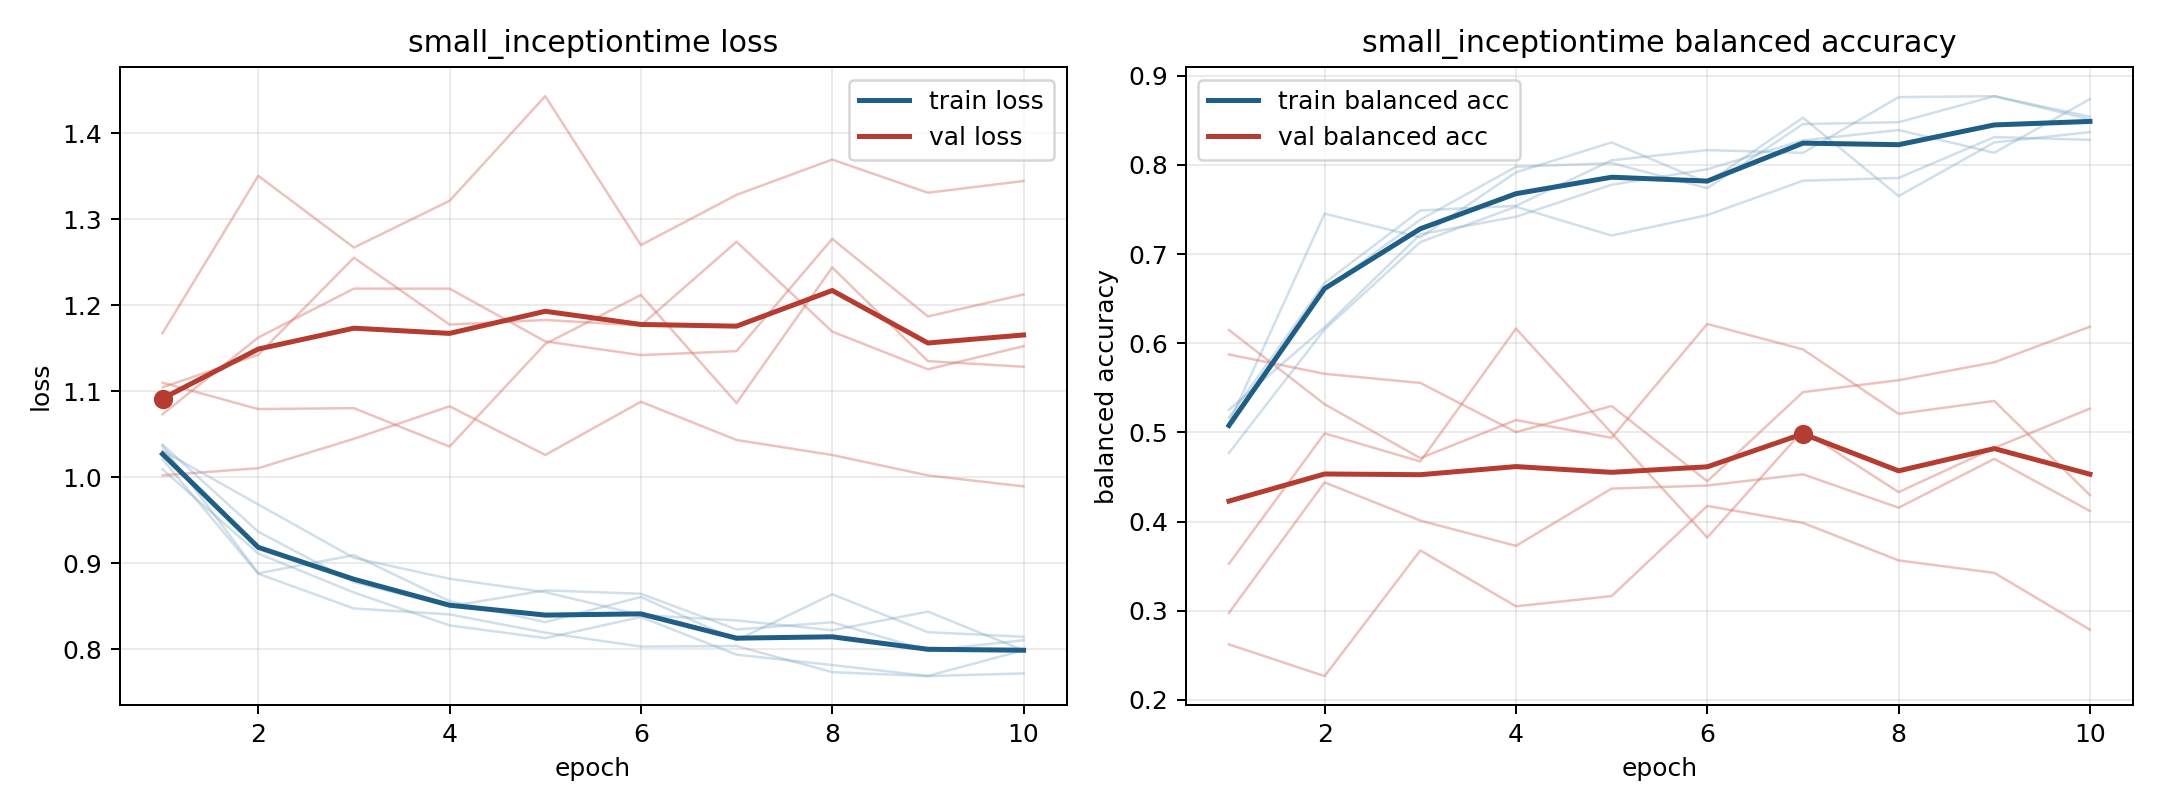

Data behind this chart, as committed beside it:
model, fold, epoch, train_loss, train_balanced_accuracy, val_loss, val_balanced_accuracy
small_inceptiontime, 1, 1, 1.021, 0.5167, 1.168, 0.2623
small_inceptiontime, 1, 2, 0.8879, 0.6677, 1.35, 0.2268
small_inceptiontime, 1, 3, 0.8475, 0.749, 1.267, 0.3677
small_inceptiontime, 1, 4, 0.8406, 0.7542, 1.321, 0.3051
small_inceptiontime, 1, 5, 0.8195, 0.8052, 1.443, 0.3165
small_inceptiontime, 1, 6, 0.8033, 0.8167, 1.27, 0.4177
small_inceptiontime, 1, 7, 0.8039, 0.8135, 1.328, 0.3986
small_inceptiontime, 1, 8, 0.7736, 0.876, 1.369, 0.3565
small_inceptiontime, 1, 9, 0.769, 0.8771, 1.331, 0.3425
small_inceptiontime, 1, 10, 0.7721, 0.8542, 1.344, 0.2789
small_inceptiontime, 2, 1, 1.036, 0.5104, 1.105, 0.6149
small_inceptiontime, 2, 2, 0.8884, 0.7454, 1.142, 0.5317
small_inceptiontime, 2, 3, 0.9095, 0.7188, 1.255, 0.4712
small_inceptiontime, 2, 4, 0.8561, 0.7917, 1.177, 0.5139
small_inceptiontime, 2, 5, 0.8317, 0.8252, 1.183, 0.494
small_inceptiontime, 2, 6, 0.861, 0.7801, 1.176, 0.6217
small_inceptiontime, 2, 7, 0.8106, 0.853, 1.274, 0.5932
small_inceptiontime, 2, 8, 0.8641, 0.765, 1.169, 0.5208
small_inceptiontime, 2, 9, 0.82, 0.8252, 1.125, 0.5354
small_inceptiontime, 2, 10, 0.8147, 0.8368, 1.152, 0.4297
small_inceptiontime, 3, 1, 1.009, 0.5094, 1.11, 0.3527
small_inceptiontime, 3, 2, 0.9114, 0.6604, 1.079, 0.499
small_inceptiontime, 3, 3, 0.8661, 0.7385, 1.08, 0.4675
small_inceptiontime, 3, 4, 0.8279, 0.7979, 1.036, 0.6165
small_inceptiontime, 3, 5, 0.8131, 0.8021, 1.155, 0.4994
small_inceptiontime, 3, 6, 0.8376, 0.774, 1.212, 0.3822
small_inceptiontime, 3, 7, 0.7939, 0.8458, 1.086, 0.5022
small_inceptiontime, 3, 8, 0.7818, 0.8479, 1.244, 0.4331
small_inceptiontime, 3, 9, 0.7691, 0.8771, 1.135, 0.4826
small_inceptiontime, 3, 10, 0.799, 0.851, 1.128, 0.5268
small_inceptiontime, 4, 1, 1.038, 0.4771, 1.002, 0.5875
small_inceptiontime, 4, 2, 0.9367, 0.6156, 1.011, 0.5658
small_inceptiontime, 4, 3, 0.8781, 0.7135, 1.045, 0.5556
small_inceptiontime, 4, 4, 0.85, 0.7531, 1.082, 0.5004
small_inceptiontime, 4, 5, 0.8686, 0.7208, 1.026, 0.5296
small_inceptiontime, 4, 6, 0.8646, 0.7437, 1.088, 0.4453
small_inceptiontime, 4, 7, 0.8231, 0.7823, 1.043, 0.5452
small_inceptiontime, 4, 8, 0.8315, 0.7854, 1.026, 0.5586
small_inceptiontime, 4, 9, 0.7986, 0.8312, 1.002, 0.5787
small_inceptiontime, 4, 10, 0.8106, 0.8281, 0.9894, 0.6186
small_inceptiontime, 5, 1, 1.031, 0.5255, 1.073, 0.2977
small_inceptiontime, 5, 2, 0.9684, 0.6181, 1.162, 0.444
small_inceptiontime, 5, 3, 0.9063, 0.7222, 1.219, 0.4012
small_inceptiontime, 5, 4, 0.882, 0.7419, 1.219, 0.3728
small_inceptiontime, 5, 5, 0.8665, 0.7778, 1.158, 0.437
small_inceptiontime, 5, 6, 0.8399, 0.7951, 1.142, 0.4405
small_inceptiontime, 5, 7, 0.8337, 0.8275, 1.147, 0.4531
small_inceptiontime, 5, 8, 0.8222, 0.8391, 1.277, 0.4156
small_inceptiontime, 5, 9, 0.8439, 0.8137, 1.187, 0.4704
small_inceptiontime, 5, 10, 0.7988, 0.8738, 1.212, 0.4119
